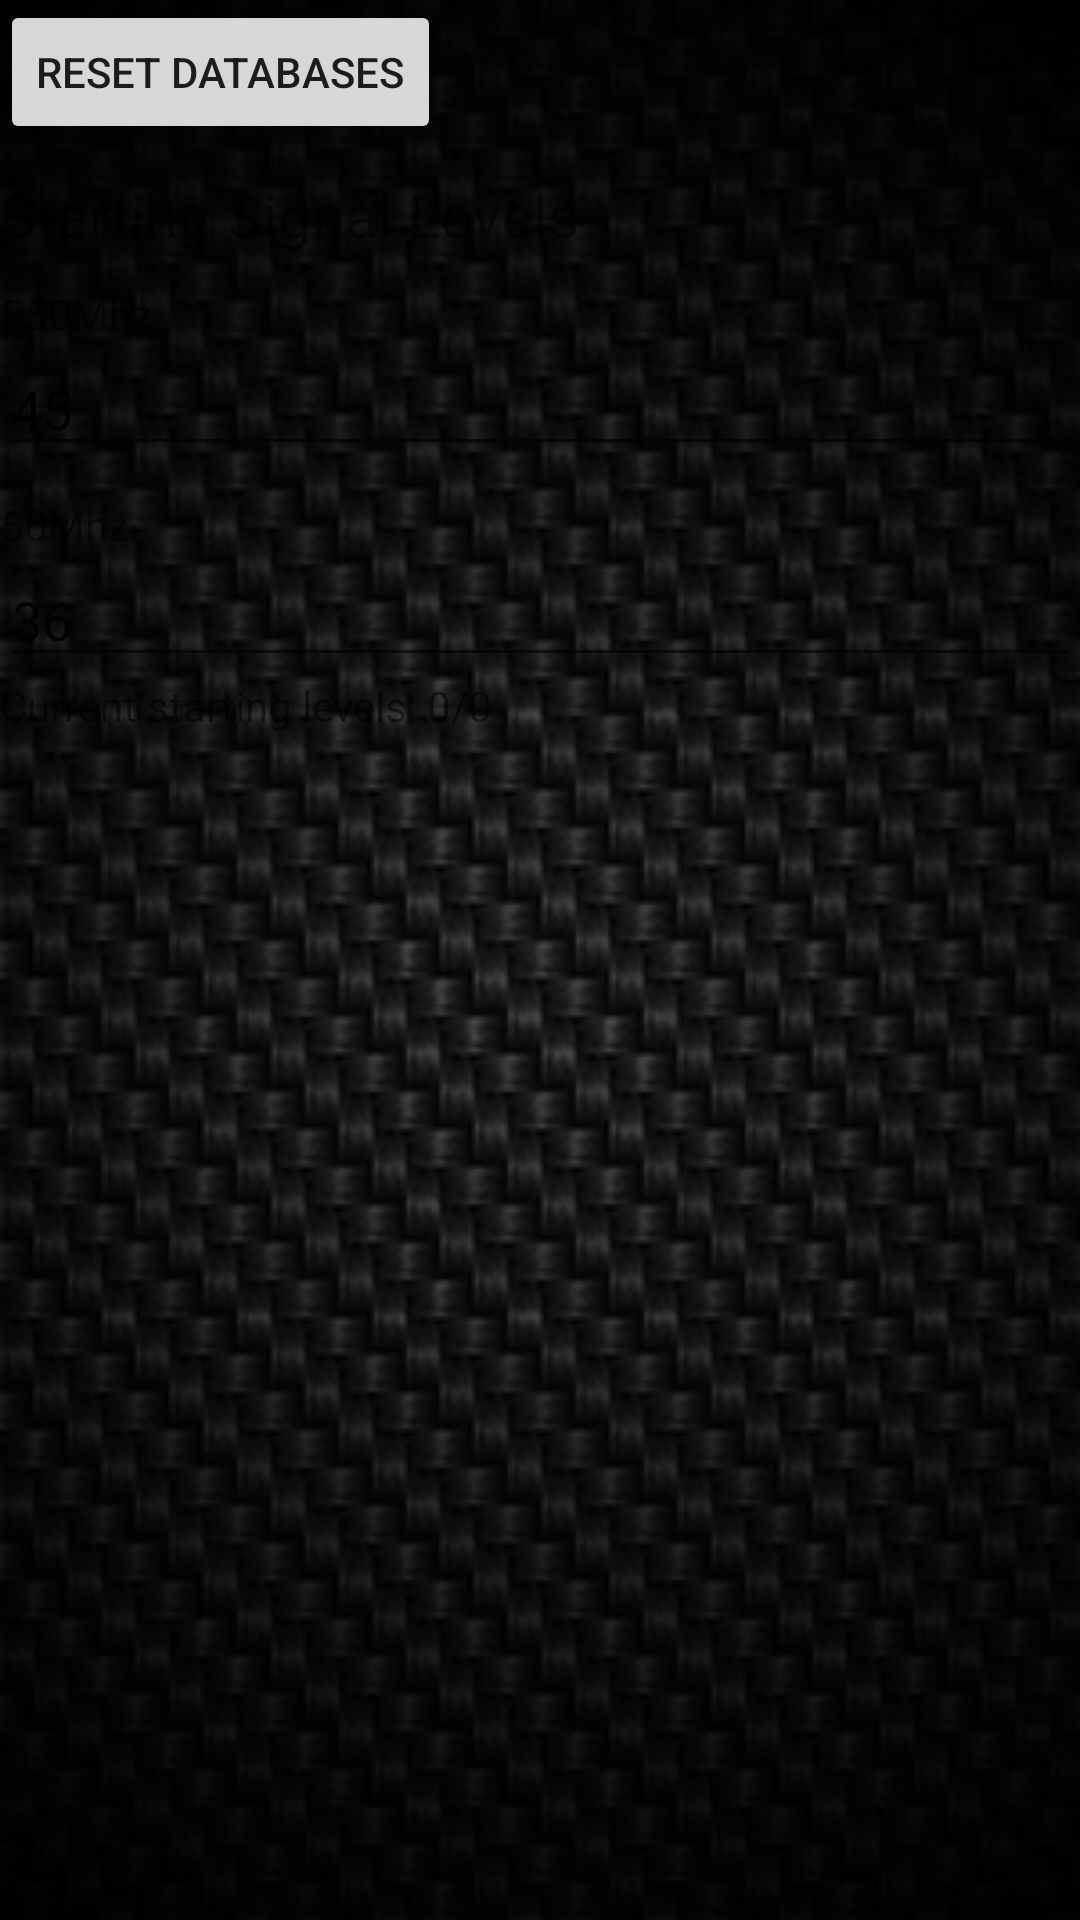

The Android layout XML behind this screen, and the referenced resources:
<!-- AndroidManifest.xml: fallback theme Theme.MaterialComponents.DayNight.NoActionBar -->
<!-- res/layout/settings.xml -->
<?xml version="1.0" encoding="utf-8"?>
<LinearLayout xmlns:android="http://schemas.android.com/apk/res/android"
	android:orientation="vertical" android:layout_width="fill_parent"
	android:layout_height="fill_parent" android:background="@drawable/background">

	<Button android:id="@+id/ResetButton" 
		android:text="Reset Databases"
		android:layout_width="wrap_content" 
		android:layout_height="wrap_content" />
	<TextView android:id="@+id/textView1"
		android:text="Starting Signal Levels"
		android:textSize="20sp" 
		android:paddingTop="10dp" 
		android:layout_width="wrap_content" 
		android:layout_height="wrap_content" />
	<TextView android:id="@+id/textView3"
		android:text="550Mhz" 
		android:paddingTop="10dp"
		android:layout_width="wrap_content"
		android:layout_height="wrap_content" />
	<EditText android:id="@+id/editTextHighFreqPref"
		android:layout_width="match_parent" 
		android:text="45"
		android:layout_height="wrap_content" />
	<TextView android:id="@+id/textView2"
		android:text="50Mhz" 
		android:paddingTop="10dp"
		android:layout_width="wrap_content"
		android:layout_height="wrap_content" />
	<EditText android:id="@+id/editTextLowFreqPref"
		android:layout_width="match_parent" 
		android:text="36"
		android:layout_height="wrap_content" />
	<TextView android:id="@+id/tvCurrentLvls"
		android:text="Current starting levels: 0/0"  
		android:layout_width="wrap_content" 
		android:layout_height="wrap_content"/>
</LinearLayout>
<!-- resources referenced by this layout -->
<resources>
  <!-- drawable background: png bitmap (drawable, 94650 bytes) -->
</resources>
